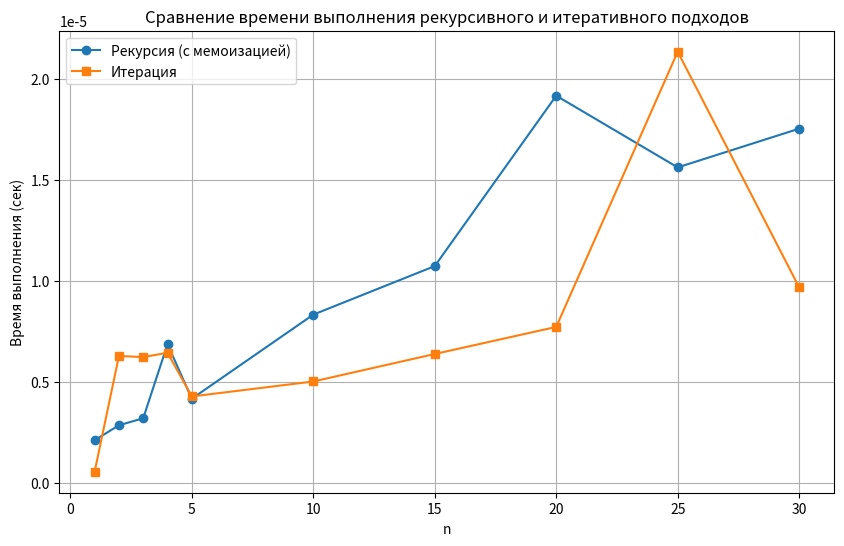

Recreate this plot in Python.
import time
import matplotlib.pyplot as plt

# Функция для вычисления факториала с мемоизацией ( для рекурсии ) 
def factorial(k, memo={}):
    if k in memo:
        return memo[k]
    if k == 0 or k == 1:
        memo[k] = 1
        return 1
    memo[k] = k * factorial(k - 1, memo)
    return memo[k]

# Рекурсивные функции с мемоизацией
def F_recursive(n, memo_F, memo_G):
    if n in memo_F:
        return memo_F[n]
    if n == 1:
        memo_F[1] = 1
        return 1
    sign = (-1) ** n
    memo_F[n] = sign * (F_recursive(n - 1, memo_F, memo_G) - 2 * G_recursive(n - 1, memo_F, memo_G))
    return memo_F[n]

def G_recursive(n, memo_F, memo_G):
    if n in memo_G:
        return memo_G[n]
    if n == 1:
        memo_G[1] = 1
        return 1
    memo_G[n] = F_recursive(n - 1, memo_F, memo_G) / factorial(2 * n) + 2 * G_recursive(n - 1, memo_F, memo_G)
    return memo_G[n]

# Итеративная функция 
def F_iterative(n):
    if n == 1:
        return 1
    F = [0] * (n + 1)
    G = [0.0] * (n + 1)
    F[1] = 1
    G[1] = 1.0
    for i in range(2, n + 1):
        sign = (-1) ** i
        F[i] = sign * (F[i - 1] - 2 * G[i - 1])
        fact_2i = factorial(2 * i)
        G[i] = F[i - 1] / fact_2i + 2 * G[i - 1]
    return F[n]

# Функция для измерения времени
def measure_time(func, n, *args):
    start = time.perf_counter()
    result = func(n, *args)
    end = time.perf_counter()
    return result, end - start

# Основная программа
n_values = [1, 2, 3, 4, 5, 10, 15, 20, 25, 30]
recursive_times = []
iterative_times = []
recursive_values = []
iterative_values = []

print("n\tРекурсия\t\tВремя (рек)\tИтерация\t\tВремя (итер)")
print("-" * 80)
for n in n_values:
    # Создаем новые словари для мемоизации для каждого n
    memo_F = {}
    memo_G = {}
    res_rec, time_rec = measure_time(F_recursive, n, memo_F, memo_G)
    res_iter, time_iter = measure_time(F_iterative, n)
    
    recursive_times.append(time_rec)
    iterative_times.append(time_iter)
    recursive_values.append(res_rec)
    iterative_values.append(res_iter)
    
    print(f"{n}\t{res_rec:.6f}\t\t{time_rec:.6f}\t{res_iter:.6f}\t\t{time_iter:.6f}")

# Построение графика
plt.figure(figsize=(10, 6))
plt.plot(n_values, recursive_times, label="Рекурсия (с мемоизацией)", marker='o')
plt.plot(n_values, iterative_times, label="Итерация", marker='s')
plt.xlabel("n")
plt.ylabel("Время выполнения (сек)")
plt.title("Сравнение времени выполнения рекурсивного и итеративного подходов")
plt.legend()
plt.grid(True)
plt.savefig("time_comparison.png")
plt.show()
